3-way image classification set "Augmented" from GitHub (KunyitAlami/Pembelajaran-mesin-1-dataset); label vocabulary: kosong, penuh, terisi.

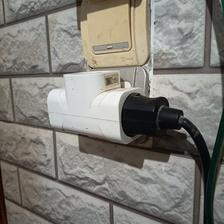
Label: terisi

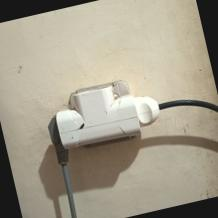
Label: terisi

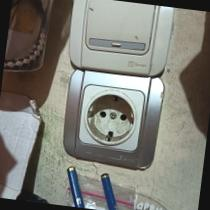
Label: kosong

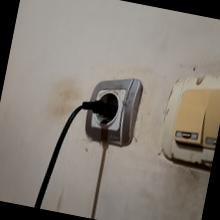
Label: penuh

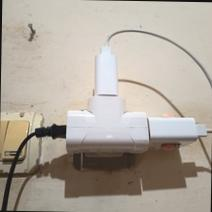
Label: penuh

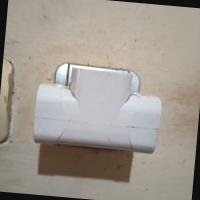
Label: kosong
